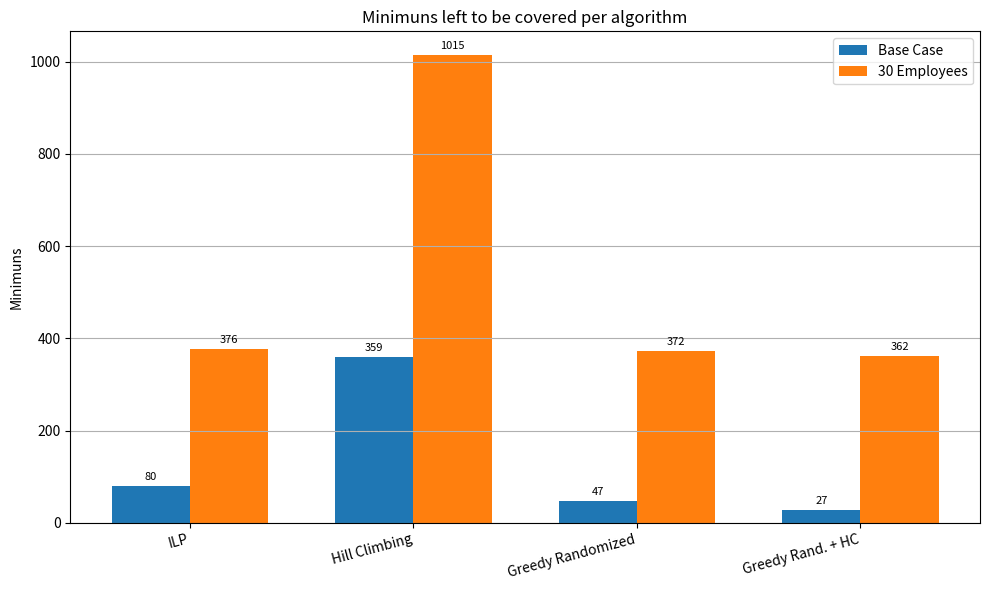
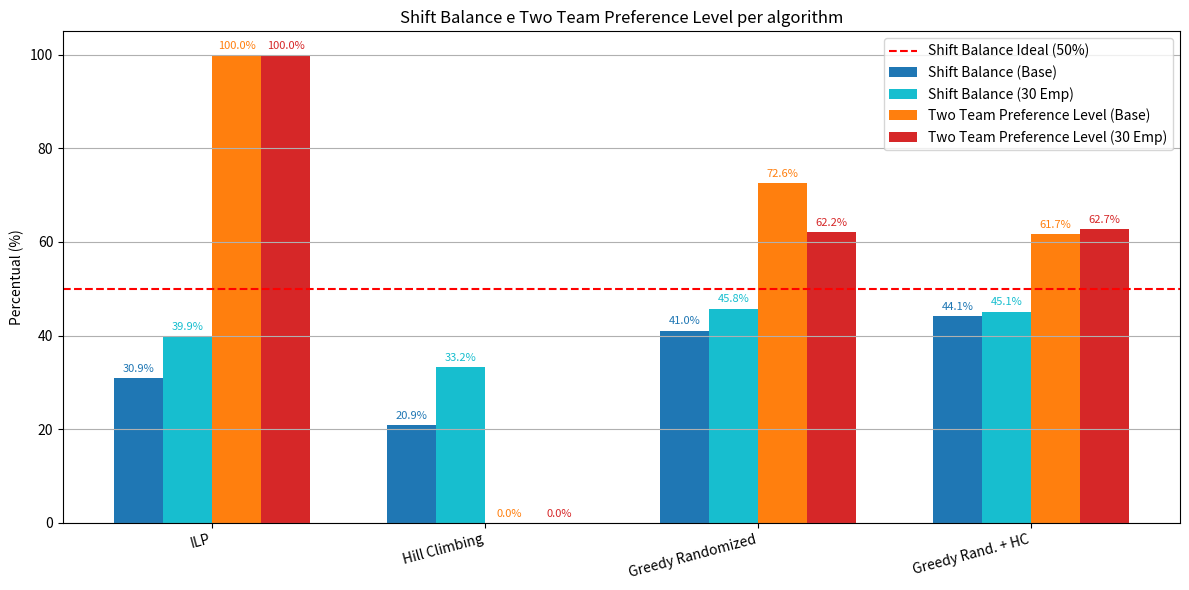

These figures' Python source, in order:
import matplotlib.pyplot as plt
import numpy as np
import os

# Criar pasta de saída
output_dir = "scenario_bar_charts"
os.makedirs(output_dir, exist_ok=True)

# Algoritmos
algorithms = [
    "ILP",
    "Hill Climbing",
    "Greedy Randomized",
    "Greedy Rand. + HC"
]

# Dados por cenário (valores numéricos, porcentagens convertidas)
base_case_data = {
    "Minimuns": [80, 359, 47, 27],
    "Shift Balance": [30.94, 20.94, 41.05, 44.09],
    "Two Team Preference Level": [100, 0, 72.64, 61.68]
}

case_30_data = {
    "Minimuns": [376, 1015, 372, 362],
    "Shift Balance": [39.91, 33.23, 45.75, 45.11],
    "Two Team Preference Level": [100, 0, 62.18, 62.72]
}

def plot_minimuns():
    x = np.arange(len(algorithms))
    width = 0.35

    fig, ax = plt.subplots(figsize=(10, 6))
    bars1 = ax.bar(x - width/2, base_case_data["Minimuns"], width, label='Base Case', color='tab:blue')
    bars2 = ax.bar(x + width/2, case_30_data["Minimuns"], width, label='30 Employees', color='tab:orange')

    ax.set_ylabel("Minimuns")
    ax.set_title("Minimuns left to be covered per algorithm")
    ax.set_xticks(x)
    ax.set_xticklabels(algorithms, rotation=15, ha='right')
    ax.legend()
    ax.grid(axis='y')

    for bars in [bars1, bars2]:
        for bar in bars:
            height = bar.get_height()
            ax.annotate(f'{int(height)}',
                        xy=(bar.get_x() + bar.get_width() / 2, height),
                        xytext=(0, 3),
                        textcoords="offset points",
                        ha='center', va='bottom', fontsize=8)

    plt.tight_layout()
    filepath = os.path.join(output_dir, "minimuns_barplot.png")
    plt.savefig(filepath, dpi=300)
    plt.close()
    print(f"Gráfico salvo em: {filepath}")

def plot_shift_and_preference():
    x = np.arange(len(algorithms))
    width = 0.18

    fig, ax = plt.subplots(figsize=(12, 6))

    # Shift Balance
    ax.bar(x - 1.5*width, base_case_data["Shift Balance"], width, label='Shift Balance (Base)', color='tab:blue')
    ax.bar(x - 0.5*width, case_30_data["Shift Balance"], width, label='Shift Balance (30 Emp)', color='tab:cyan')

    # Team Preference
    ax.bar(x + 0.5*width, base_case_data["Two Team Preference Level"], width, label='Two Team Preference Level (Base)', color='tab:orange')
    ax.bar(x + 1.5*width, case_30_data["Two Team Preference Level"], width, label='Two Team Preference Level (30 Emp)', color='tab:red')

    # Linha de referência para Shift Balance ideal (50%)
    ax.axhline(y=50, color='red', linestyle='--', linewidth=1.5, label='Shift Balance Ideal (50%)')

    ax.set_ylabel("Percentual (%)")
    ax.set_title("Shift Balance e Two Team Preference Level per algorithm")
    ax.set_xticks(x)
    ax.set_xticklabels(algorithms, rotation=15, ha='right')
    ax.legend()
    ax.grid(axis='y')

    # Mostrar valores
    all_data = [
        base_case_data["Shift Balance"],
        case_30_data["Shift Balance"],
        base_case_data["Two Team Preference Level"],
        case_30_data["Two Team Preference Level"]
    ]
    shifts = [-1.5*width, -0.5*width, 0.5*width, 1.5*width]
    colors = ['tab:blue', 'tab:cyan', 'tab:orange', 'tab:red']

    for values, shift, color in zip(all_data, shifts, colors):
        for i, val in enumerate(values):
            ax.annotate(f'{val:.1f}%',
                        xy=(x[i] + shift, val),
                        xytext=(0, 3),
                        textcoords="offset points",
                        ha='center', va='bottom',
                        fontsize=8,
                        color=color)

    plt.tight_layout()
    filepath = os.path.join(output_dir, "shift_team_barplot.png")
    plt.savefig(filepath, dpi=300)
    plt.close()
    print(f"Gráfico salvo em: {filepath}")

# Gerar gráficos
plot_minimuns()
plot_shift_and_preference()
